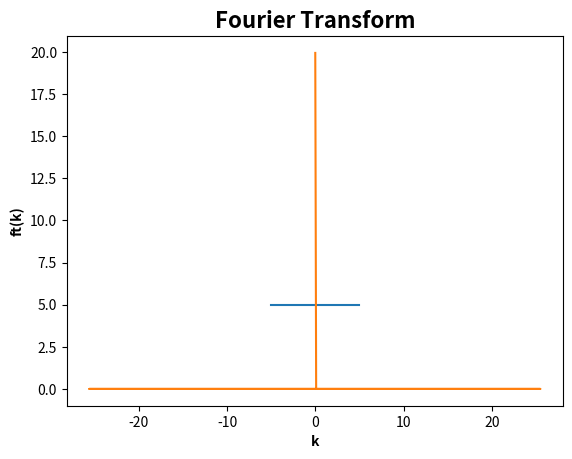

Python code for this plot:
# -*- coding: utf-8 -*-
"""
Created on Mon May 18 21:28:31 2020

@author: Himanshu Tyagi
"""

import numpy as np
import matplotlib.pyplot as plt
n=512   ##n should be a power of 2
x_min=-5; x_max=5 ;dx=(x_max-x_min)/n
x_sample=np.arange(-5,5,dx)
sampled_data=np.full(n,5)
xfft_n=np.fft.fft(sampled_data,norm='ortho')
k_sample=np.fft.fftfreq(n,dx)
xft=np.zeros(n)
for i in range(n):
    phase=np.exp(-1j*2*np.pi*k_sample[i]*x_min)
    xft[i]=dx*np.sqrt(n/(2*np.pi))*phase*xfft_n[i]

plt.plot(x_sample,sampled_data,'-')
plt.title('f(x)',fontweight='bold',fontsize=16)
plt.xlabel('x',fontweight='bold')
plt.ylabel('f(x)',fontweight='bold')
plt.show()
plt.plot(k_sample,xft)
plt.title('Fourier Transform',fontweight='bold',fontsize=16,)
plt.xlabel('k',fontweight='bold')
plt.ylabel('ft(k)',fontweight='bold')
plt.show()